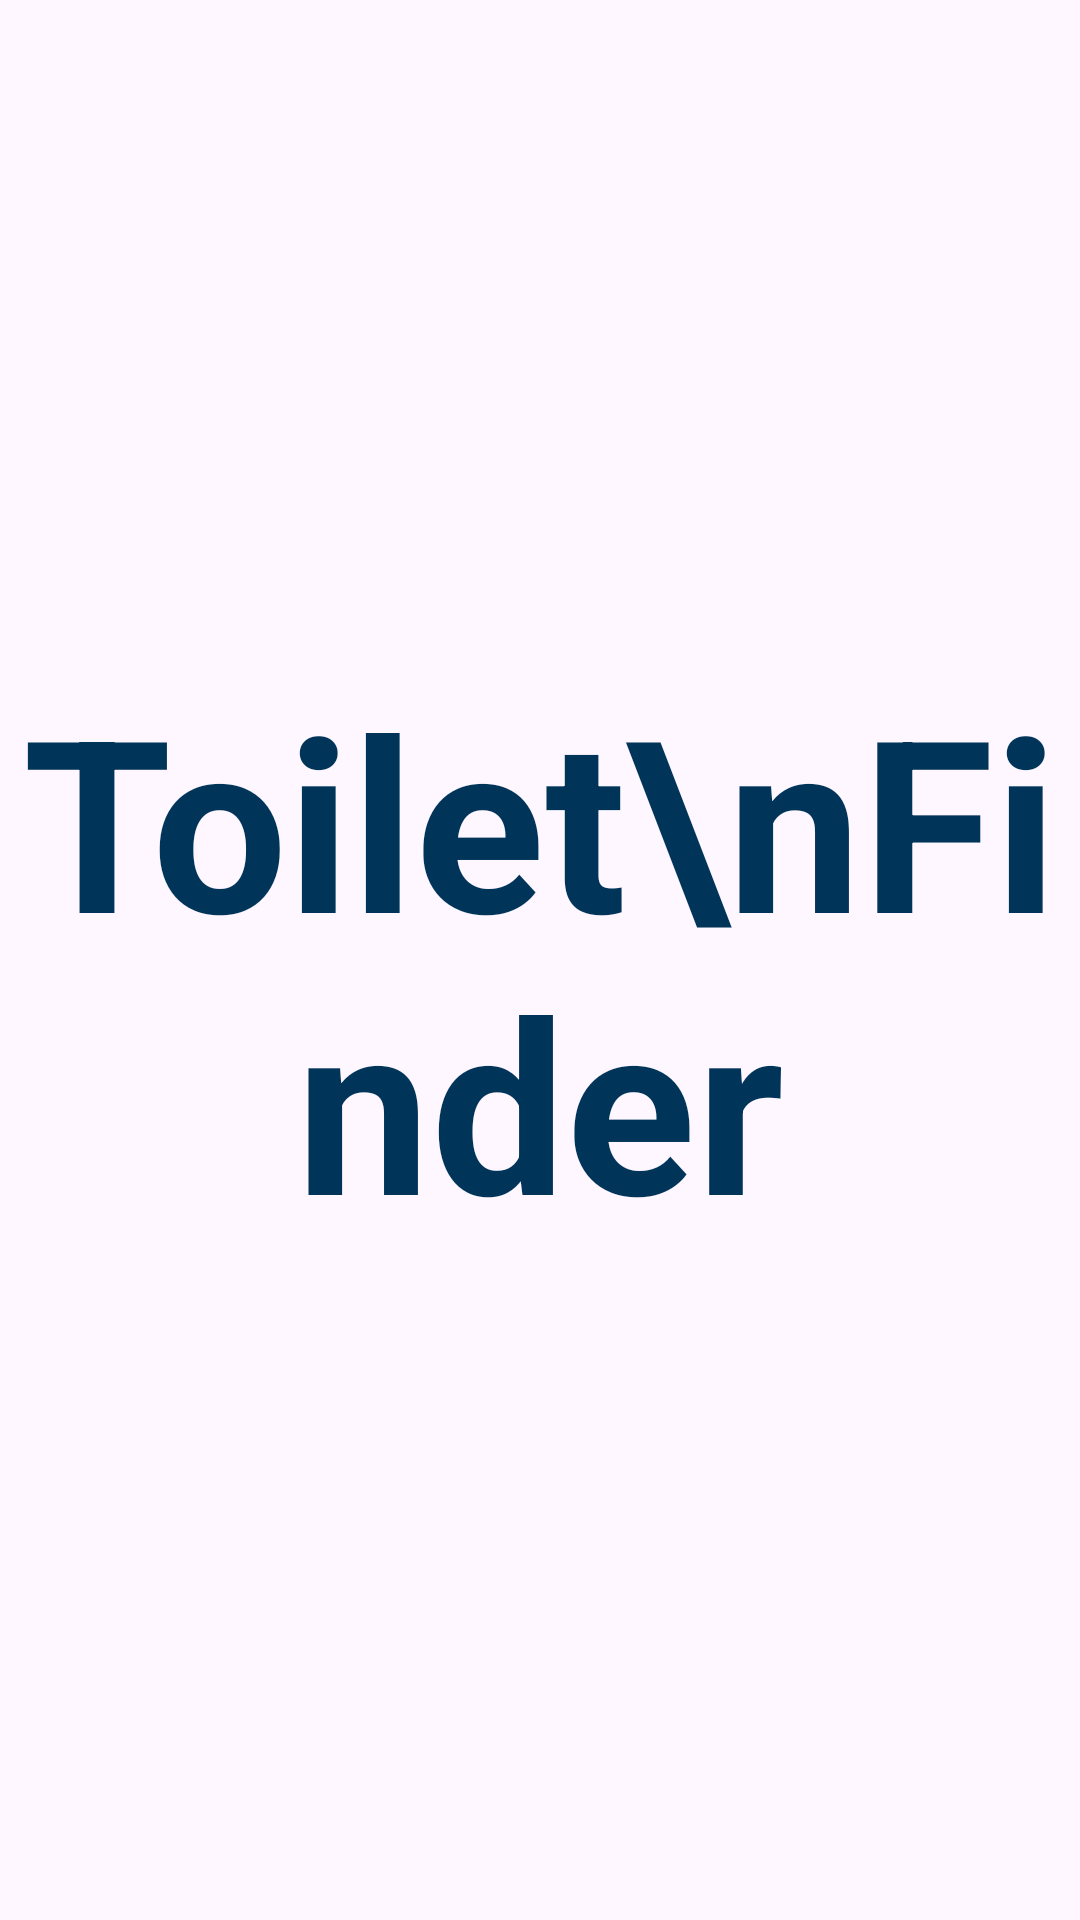

The Android layout XML behind this screen, and the referenced resources:
<!-- AndroidManifest.xml: application theme Theme.ToiletFinder -->
<!-- res/layout/activity_splash.xml -->
<?xml version="1.0" encoding="utf-8"?>
<androidx.constraintlayout.widget.ConstraintLayout xmlns:android="http://schemas.android.com/apk/res/android"
    xmlns:app="http://schemas.android.com/apk/res-auto"
    xmlns:tools="http://schemas.android.com/tools"
    android:id="@+id/main"
    android:layout_width="match_parent"
    android:layout_height="match_parent"
    tools:context=".Splash">

    <TextView
        android:layout_width="wrap_content"
        android:layout_height="wrap_content"
        android:text="Toilet\nFinder"
        android:textSize="80sp"
        android:textColor="@color/deepBlue"
        android:textStyle="bold"
        android:gravity="center"
        app:layout_constraintBottom_toBottomOf="parent"
        app:layout_constraintEnd_toEndOf="parent"
        app:layout_constraintStart_toStartOf="parent"
        app:layout_constraintTop_toTopOf="parent" />

</androidx.constraintlayout.widget.ConstraintLayout>
<!-- resources referenced by this layout -->
<resources>
  <color name="deepBlue">#003459</color>
  <style name="Theme.ToiletFinder" parent="Base.Theme.ToiletFinder" />
  <style name="Base.Theme.ToiletFinder" parent="Theme.Material3.DayNight.NoActionBar">
          
          
      </style>
</resources>
